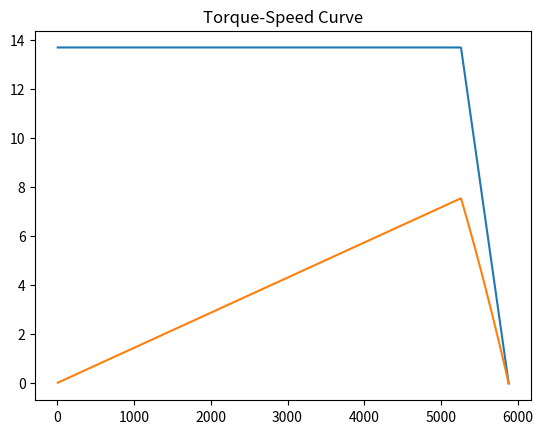

The matplotlib source for this figure:
#!/usr/bin/env python3

import matplotlib.pyplot as plt
import numpy as np
import math

RPM_TO_SI_CONV_FACTOR = 2*math.pi/60
KT_TO_Q_BASIS_CONV_FACTOR = 1/np.sqrt(2)

K_v_ll = 120*RPM_TO_SI_CONV_FACTOR
K_b_ll = 1/K_v_ll



K_t_q = K_b_ll*KT_TO_Q_BASIS_CONV_FACTOR
i_peak = 170*np.sqrt(3/2)
i_nl = 1.8*np.sqrt(3/2)
R_eq = .030/2
V_bus = 60/np.sqrt(3)
u = 1
d = 1
V_app = d*u*V_bus
T_max = 13.7
W_max = 12400
omega_nl = V_app/K_t_q
b = np.sqrt(1/3)*8.4*i_nl/omega_nl

def get_T(rpm):
    omega = rpm*2*math.pi/60
    return K_t_q/R_eq*(V_app - K_t_q*omega) - b


if __name__ == "__main__":
    
    #print(T_max/(K_t*i_peak))
    #print((K_t*i_peak) - T_max)
    print(b)
    print(get_T(6309) - 3.968)
    print(get_T(6143) - 5.048)
    print(get_T(5971) - 6.224)
    print(get_T(5838) - 7.168)
    print(get_T(5701) - 8.184)
    print(get_T(5565) - 9.176)
    print(get_T(5444) - 10.04)

    omega_m = np.linspace(1, omega_nl, 1000)
    T = K_t_q/R_eq*(V_app - K_t_q*omega_m) - b
    x = omega_m/(2*math.pi)*60
    for i in range(len(T)):
        w = omega_m[i]
        T[i] = min([T[i], T_max, W_max/w,
                   (-w + np.sqrt(w**2 + 4*R_eq/K_t_q**2*W_max))/(2*R_eq/K_t_q**2)])
    W_mech = T*omega_m
    #W_el = T/K_t*d*V_bus
    plt.plot(x, T)
    plt.plot(x, W_mech/1000)
    #plt.plot(x, W_el/1000)
    plt.title("Torque-Speed Curve")
    plt.show()


